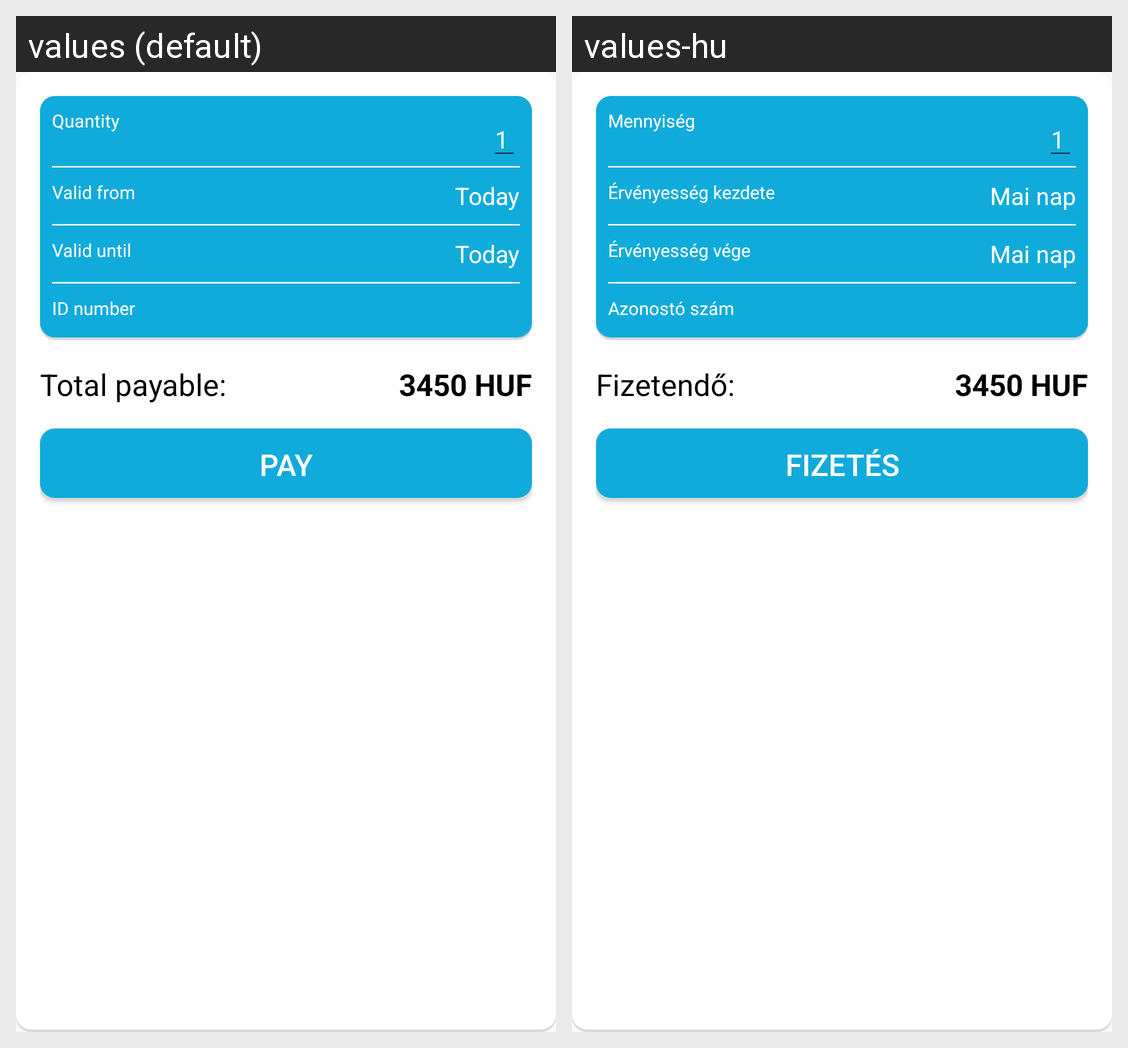

This grid shows one Android layout under two languages. Give, for every string resource on the screen, its name, the default text and each shown locale's text.
Android screen res/layout/activity_buy_passticket.xml rendered under 2 locales, left to right: values (default), values-hu. Device: Nexus 5 (rendered at 1080×1920; each locale shown at half size, 540×960, under a caption strip naming it); theme AppTheme.
Strings drawn on this screen, with the default value and each locale's value (text and hints the layout hard-codes, and strings that could not be matched under every locale, appear in the picture but are not listed):

quantity
  values: Quantity
  values-hu: Mennyiség

one
  values: 1
  values-hu: 1

valid_from
  values: Valid from
  values-hu: Érvényesség kezdete

today
  values: Today
  values-hu: Mai nap

valid_until
  values: Valid until
  values-hu: Érvényesség vége

id_number
  values: ID number
  values-hu: Azonostó szám

total_payable
  values: Total payable:
  values-hu: Fizetendő:

example_priceoftickets
  values: 3450 HUF
  values-hu: 3450 HUF

pay
  values: Pay
  values-hu: Fizetés
